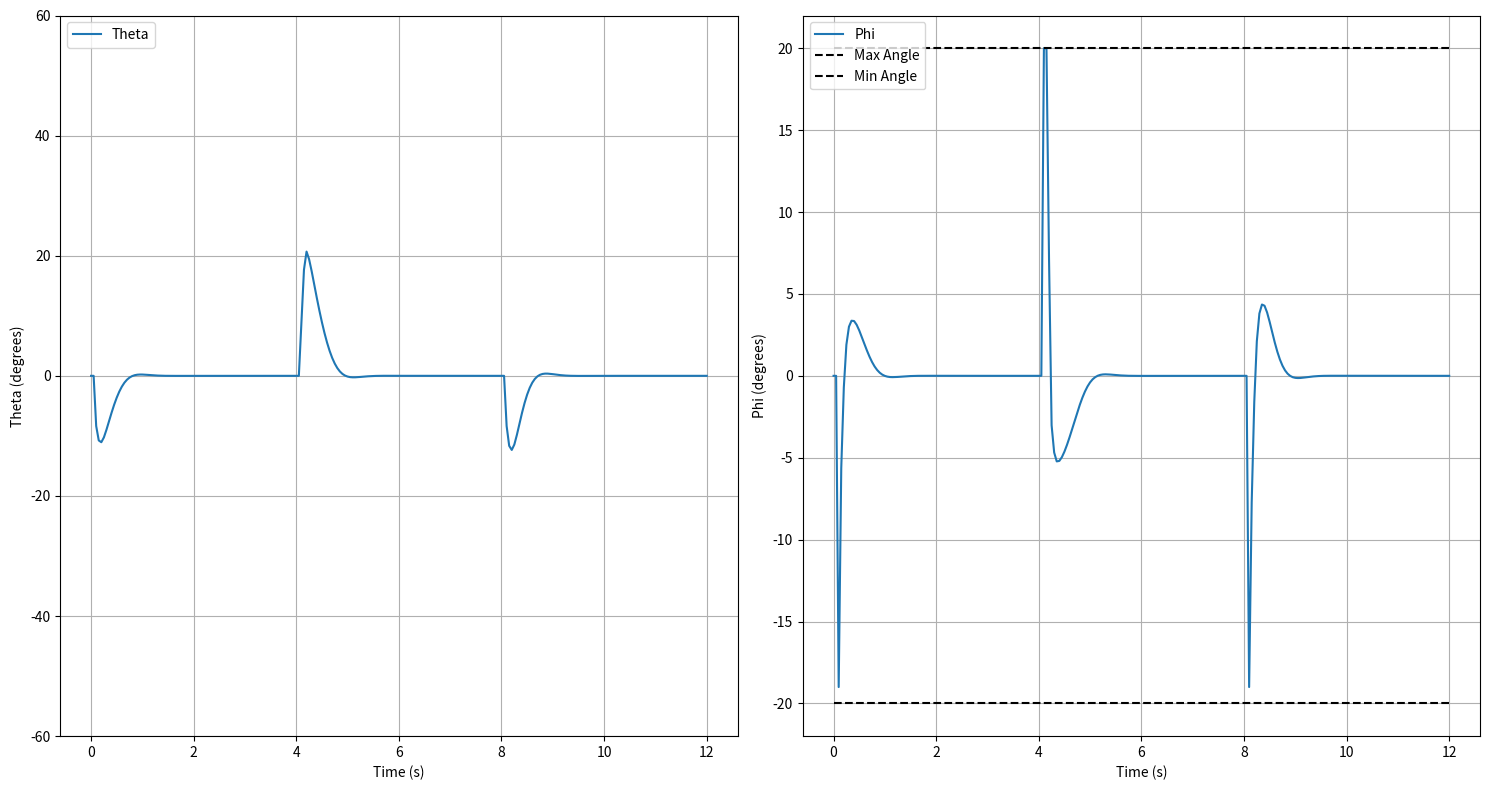
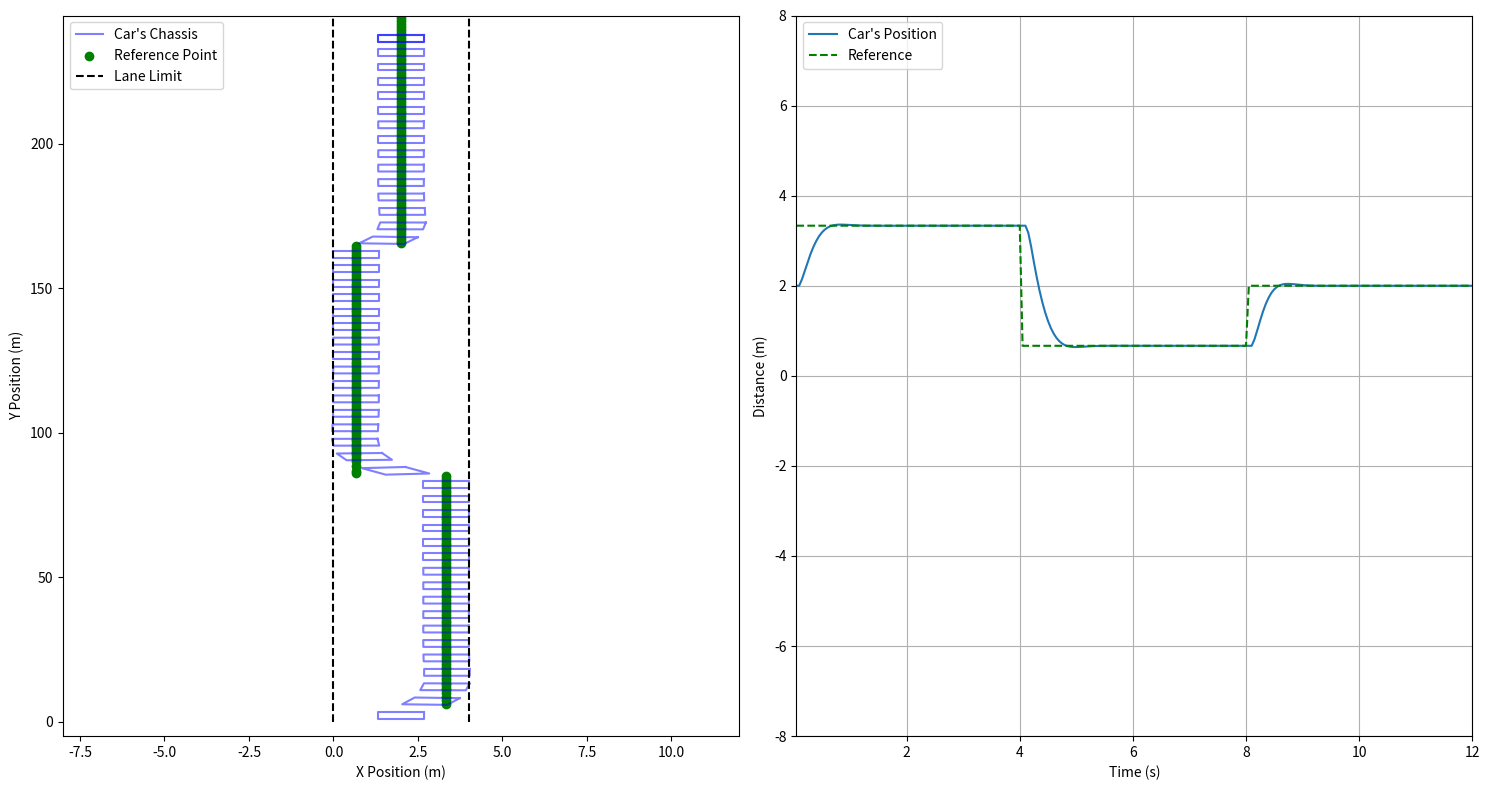

Recreate these plots in Python, in order.
import matplotlib.pyplot as plt
import numpy as np

# Constants
DELTA_T = 0.05                          # Time interval in seconds
DISPLAY_DELTA = 2 * DELTA_T             # Display update interval in seconds
TRUST_LAST_LTA_MEASUREMENT_TIME = 1     # Time in seconds to trust the last LTA measurement
ANGLE_INCREMENT = np.radians(2)         # Angle increment in radians
MAX_ANGLE = np.radians(20)              # Maximum steering angle in radians
WHEELBASE = 2.36                        # Wheelbase in meters
FRONT_WIDTH = 1.35                      # Front wheel width in meters
LANE_WIDTH = 4                          # Lane width in meters
MIN_VEL = 14
MAX_VEL = 32
FUTURE_LOOK_AHEAD = DISPLAY_DELTA       # Future look ahead in seconds
NUM_STEPS_LOOK_AHEAD = 4
DISTANCE_THRESHOLD_LTA = 1.5
WINDOW_SIZE_MEAN = 1
LENGTH_CURVE = 31.4
NOISE_STD = 0.00
SIM_TIME = 12

# Car wheels positions (Front Right, Front Left, Back Left, Back Right)
CAR_CORNERS = np.array([(WHEELBASE, -FRONT_WIDTH/2),
                        (WHEELBASE, FRONT_WIDTH/2),
                        (0, FRONT_WIDTH/2),
                        (0, -FRONT_WIDTH/2)]) 

SENSOR_POSITIONS = np.array([WHEELBASE, 0])

class Car:
    def __init__(self, velocity):
        # CAR Parameters
        self.car_position = (LANE_WIDTH/2, 0)  
        self.theta = np.radians(90)
        self.phi = np.radians(0)
        self.velocity = velocity
        
        # Simulation Parameters
        self.num_seconds_sim = 0
        self.last_update_time = 0
        self.last_update_time_sim = 0 
        
        # Distance to lane Parameters
        self.distance_left = []
        self.distance_right = []
        self.step_size_look_ahead = int(FUTURE_LOOK_AHEAD/(DELTA_T*NUM_STEPS_LOOK_AHEAD))
        self.dist_last_iteration = np.array([0,0])
        self.left_lane_point = None
        self.right_lane_point = None
        self.distance_error = []
        
        self.y_trajectory = np.linspace(0,400,4000)
        self.x_left_trajectory = np.zeros(4000)
        self.x_right_trajectory = self.x_left_trajectory + LANE_WIDTH
        
        # LTA Parameters
        self.use_lta = 0
        self.controller = controller(1.2, 0.0, 0.1) # PD Controller
        self.lta_activation = 0
        
        #Subplots and images 
        self.time = [0]
        self.plot_phi = [self.phi]
        self.plot_theta = [self.theta]
        self.plot_middle_point = []
        self.position_plot = [self.car_position]
    
    def start_simulator(self):
        self.sensor_position = rotation(SENSOR_POSITIONS, self.theta) + self.car_position
        self.distance_to_lane()
        while SIM_TIME > self.num_seconds_sim:
            self.num_seconds_sim += DELTA_T
            self.time.append(self.num_seconds_sim)
            self.car_position = self.next_car_position()

            self.corners = self.corners_car(self.car_position, self.theta)
            self.sensor_position = rotation(SENSOR_POSITIONS, self.theta) + self.car_position
            self.distance_to_lane()
            self.danger_zone()  
            self.plot_theta.append(self.theta)
            self.plot_phi.append(self.phi)
            self.position_plot.append(self.car_position)
            #LTA controller
            #Error is the orientation from car position to middle lane point - Current orientation
            if self.middle_lane_point[1] < self.car_position[1]:
                self.use_lta = -1
            
            if self.num_seconds_sim < SIM_TIME/3:
                self.middle_lane_point[0] += LANE_WIDTH/3
            elif self.num_seconds_sim < 2*SIM_TIME/3:
                self.middle_lane_point[0] -= LANE_WIDTH/3
                
            self.distance_error.append(self.car_position[0])
            predicted_error = np.arctan2(self.middle_lane_point[1] - self.car_position[1], self.middle_lane_point[0] - self.car_position[0]) - self.theta
            self.phi = self.controller.pid(predicted_error, limits=(-MAX_ANGLE, MAX_ANGLE))
                    
        self.display_final()

    def change_velocity(self, increment):
        self.velocity += increment
        self.velocity = np.clip(self.velocity, MIN_VEL, MAX_VEL)
    
    def change_angle(self, angle_vel):
        self.phi += angle_vel
        self.phi = np.clip(self.phi, -MAX_ANGLE, MAX_ANGLE)
        
    def next_car_position(self):
        dx, dy = self.get_direction()
        delta_x = dx * DELTA_T
        delta_y = dy * DELTA_T
        self.theta += self.velocity * np.tan(self.phi)/WHEELBASE * DELTA_T  
        #Limit theta between - pi and pi
        if self.theta > np.pi:
            self.theta -= 2*np.pi
        elif self.theta < -np.pi:
            self.theta += 2*np.pi
        
        x = self.car_position[0] + delta_x
        y = self.car_position[1] + delta_y
        return (x,y)
    
    def get_direction(self):
        dx = self.velocity * np.cos(self.theta)
        dy = self.velocity * np.sin(self.theta)
        return dx, dy
    
    def danger_zone(self):
        if self.use_lta == -1:
            return
        
        if (self.distance_right[-1] < DISTANCE_THRESHOLD_LTA or self.distance_left[-1] < DISTANCE_THRESHOLD_LTA):
            self.use_lta = 2
            self.lta_activation = 0
            return
        
        theta = self.theta 
        car_position = [*self.car_position]
        for _ in range(0, NUM_STEPS_LOOK_AHEAD):
            car_position[0] += self.velocity * np.cos(theta) * DELTA_T * self.step_size_look_ahead
            car_position[1] = car_position[1] + self.velocity * np.sin(theta) * DELTA_T * self.step_size_look_ahead #self.limit_inside_display(car_position[1] + self.velocity * np.sin(theta) * DELTA_T * self.step_size_look_ahead)
            theta += self.velocity * np.tan(self.phi)/WHEELBASE * DELTA_T * self.step_size_look_ahead       
            corners = self.corners_car(car_position, theta, just_front = True)
            
            start_idx_right = np.searchsorted(self.y_trajectory, corners[0][1], side="left")
            start_idx_right = np.argmin(np.abs(self.y_trajectory[max(0,start_idx_right-1):min(len(self.y_trajectory),start_idx_right+1)] - corners[0][1]))
            start_idx_left = np.argmin(np.abs(self.y_trajectory[max(0,start_idx_right-10):min(len(self.y_trajectory),start_idx_right+10)] - corners[1][1])) # -10 and +10 to be computationally faster, as both should have similar values
            if (corners[0][0] > self.x_right_trajectory[start_idx_right] or corners[1][0] < self.x_left_trajectory[start_idx_left]):
                self.use_lta = 1
                self.lta_activation = 0
                return
        
        self.lta_activation += 1
        if self.lta_activation > 5:
            self.use_lta = 0
        return
    
    def corners_car(self, car_position, theta, just_front = False):
        corners = []
        num_corners = 2 if just_front else 4
        for i in range(num_corners):
            x, y = rotation(CAR_CORNERS[i], theta) + car_position
            corners.append([x,y])
            
        return np.array(corners)
        

    def find_intersection(self, angle, x_trajectory, y_trajectory):
        sensor_x, sensor_y = self.sensor_position
        x_direction, y_direction = np.cos(angle), np.sin(angle)
        closest_dist = float('inf')
        closest_point = None

        # To improve performance, we only consider the segment of the trajectory that is in front of the sensor and to a maximum of 10 meters ahead
        start_idx = np.searchsorted(y_trajectory, sensor_y, side="left") - 1
        end_idx = np.searchsorted(y_trajectory, sensor_y + 10, side="right")
        segments = zip(x_trajectory[start_idx:end_idx], x_trajectory[start_idx+1:end_idx+1], y_trajectory[start_idx:end_idx], y_trajectory[start_idx+1:end_idx+1])

        for x1, x2, y1, y2 in segments:
            sx, sy = x2 - x1, y2 - y1
            denom = x_direction * sy - y_direction * sx
            if abs(denom) < 1e-9:  # Parallel lines
                continue

            # Calculate intersection parameters
            t = (sx * (sensor_y - y1) - sy * (sensor_x - x1)) / denom
            u = (x_direction * (sensor_y - y1) - y_direction * (sensor_x - x1)) / denom

            # Check if the intersection is valid
            if t >= 0 and 0 <= u <= 1:
                ix, iy = sensor_x + t * x_direction, sensor_y + t * y_direction
                dist = np.hypot(ix - sensor_x, iy - sensor_y)
                if dist < closest_dist:
                    closest_dist = dist
                    closest_point = (ix, iy)

        return closest_point, closest_dist


    def distance_to_lane(self):
        right_laser_angle = self.theta + np.pi/5
        left_laser_angle  = self.theta - np.pi/5
        self.dist_last_iteration+=1

        left_lane_point, left_lane_dist = self.find_intersection(right_laser_angle, self.x_left_trajectory, self.y_trajectory)
        if left_lane_point is not None:     
            self.left_lane_point = left_lane_point
            self.distance_left.append(left_lane_dist)
            self.dist_last_iteration[0] = 0
        
        right_lane_point, right_lane_dist = self.find_intersection(left_laser_angle, self.x_right_trajectory, self.y_trajectory)
        if right_lane_point is not None:
            self.right_lane_point = right_lane_point
            self.distance_right.append(right_lane_dist)
            self.dist_last_iteration[1] = 0
        
        
        if np.any(self.dist_last_iteration > TRUST_LAST_LTA_MEASUREMENT_TIME/DELTA_T):
            self.use_lta = -1
            return
        elif self.use_lta == -1:
            self.use_lta = 0
        
        self.middle_lane_point = [(self.left_lane_point[0] + self.right_lane_point[0])/2, (self.left_lane_point[1] + self.right_lane_point[1])/2]
        self.plot_middle_point.append(self.middle_lane_point)
        #self.distance_error.append(self.distance_right[-1] - self.distance_left[-1])
        
    def img_display_lta(self, x, y):
        if self.use_lta == 0:
            return
        
        if self.use_lta == -1:
            self.ax1.imshow(self.unavailable, extent=[x + 3.5, x + 4.5, y + 6 , y + 7])
        
        if self.use_lta == 1:
            self.ax1.imshow(self.lta_working_img, extent=[x + 2.5, x + 5.5, y + 4.0 , y + 5.5])
           
        if self.use_lta == 2: 
            self.ax1.imshow(self.lta_working_img, extent=[x + 2.5, x + 5.5, y + 4.0 , y + 5.5])
            self.ax1.imshow(self.warning_img, extent=[x + 3.5, x + 4.5, y + 6 , y + 7])
            
    def display_final(self):
        #figures
        fig, (ax1, ax2) = plt.subplots(1, 2, figsize=(15, 8))  
        ax1.plot(self.time, np.degrees(self.plot_theta) - 90, label='Theta')
        ax1.set_xlabel('Time (s)')
        ax1.set_ylabel('Theta (degrees)')
        ax1.set_ylim(-60, 60)
        ax1.legend(loc='upper left')
        ax2.plot(self.time, np.degrees(self.plot_phi), label='Phi')
        max_angle = np.degrees(MAX_ANGLE)
        ax2.plot([0, self.time[-1]], [max_angle, max_angle], 'k--', label='Max Angle')
        ax2.plot([0, self.time[-1]], [-max_angle, -max_angle], 'k--', label='Min Angle')
        ax2.set_xlabel('Time (s)')
        ax2.set_ylabel('Phi (degrees)')
        ax2.legend(loc='upper left')
        ax1.grid()
        ax2.grid()
        fig.tight_layout()
        
        fig2, (ax3, ax4) = plt.subplots(1, 2, figsize=(15, 8))  
        ax3.set_xlabel('X Position (m)')
        ax3.set_ylabel('Y Position (m)')
        self.create_corners_plot(ax3)
        position_plot = np.array(self.position_plot)
        
        
        ax3.scatter(*zip(*self.plot_middle_point[1:]), color='g', label='Reference Point')
        ax3.plot(self.x_left_trajectory[0:-1:30], self.y_trajectory[0:-1:30], 'k--', label='Lane Limit')
        ax3.plot(self.x_right_trajectory[0:-1:30], self.y_trajectory[0:-1:30], 'k--')
        ax3.legend(loc='upper left')
        ax3.set_xlim(LANE_WIDTH/2 - 10, LANE_WIDTH/2 + 10)
        ax3.set_ylim(position_plot[:,1].min() - 5, position_plot[:,1].max() + 5)
        ax4.plot(self.time[1:], self.distance_error, label="Car's Position")
        reference = [
                (5*LANE_WIDTH/6) if t < SIM_TIME/3 
                else (LANE_WIDTH/6 if t < 2*SIM_TIME/3 
                else LANE_WIDTH/2)
                for t in self.time[1:]
        ]
        ax4.plot(self.time[1:], reference, 'g--', label='Reference')
        ax4.set_xlabel('Time (s)')
        ax4.set_ylabel('Distance (m)')
        ax4.legend(loc='upper left')
        ax4.set_xlim(self.time[1], self.time[-1])
        ax4.set_ylim(-8, 8)
        ax4.grid()
        fig2.tight_layout()
        np.save('time.npy', self.time[1:])
        np.save('car_position.npy', self.distance_error)
        np.save('reference.npy', reference)
        plt.show()
        
       
    def create_corners_plot(self, ax3):
        for i in range(1, len(self.position_plot), 5):
            corners = self.corners_car(self.position_plot[i], self.plot_theta[i])
            chassis_car = np.append(corners, [corners[0]], axis=0)
            ax3.plot(chassis_car[:,0],chassis_car[:,1], color='blue', alpha=0.5)
            
        corners = self.corners_car(self.position_plot[i], self.plot_theta[i])
        chassis_car = np.append(corners, [corners[0]], axis=0)
        ax3.plot(chassis_car[:,0],chassis_car[:,1], color='blue', label="Car's Chassis", alpha=0.5)
              

class controller:
    def __init__(self, kp, ki, kd):
        self.kp = kp
        self.ki = ki
        self.kd = kd
        self.I = 0
        self.error = 0
        self.reference = 0
        self.previous_error = 0
        
    def pid(self, error, limits = None):
        P = self.kp * error
        D = self.kd * (error - self.previous_error) 
        output = P + self.I + D
        if limits is not None:
            output = np.clip(output, limits[0], limits[1])
        self.I += self.ki * error 
        self.previous_error = error        
        return output
    
    def reset(self, error):
        self.I = 0
        self.previous_error = error
       
       
def rotation(point, theta):
    return np.array([[np.cos(theta), -np.sin(theta)], [np.sin(theta), np.cos(theta)]]) @ point
    
    
if __name__ == "__main__":
    car = Car(20)        
    car.start_simulator()


